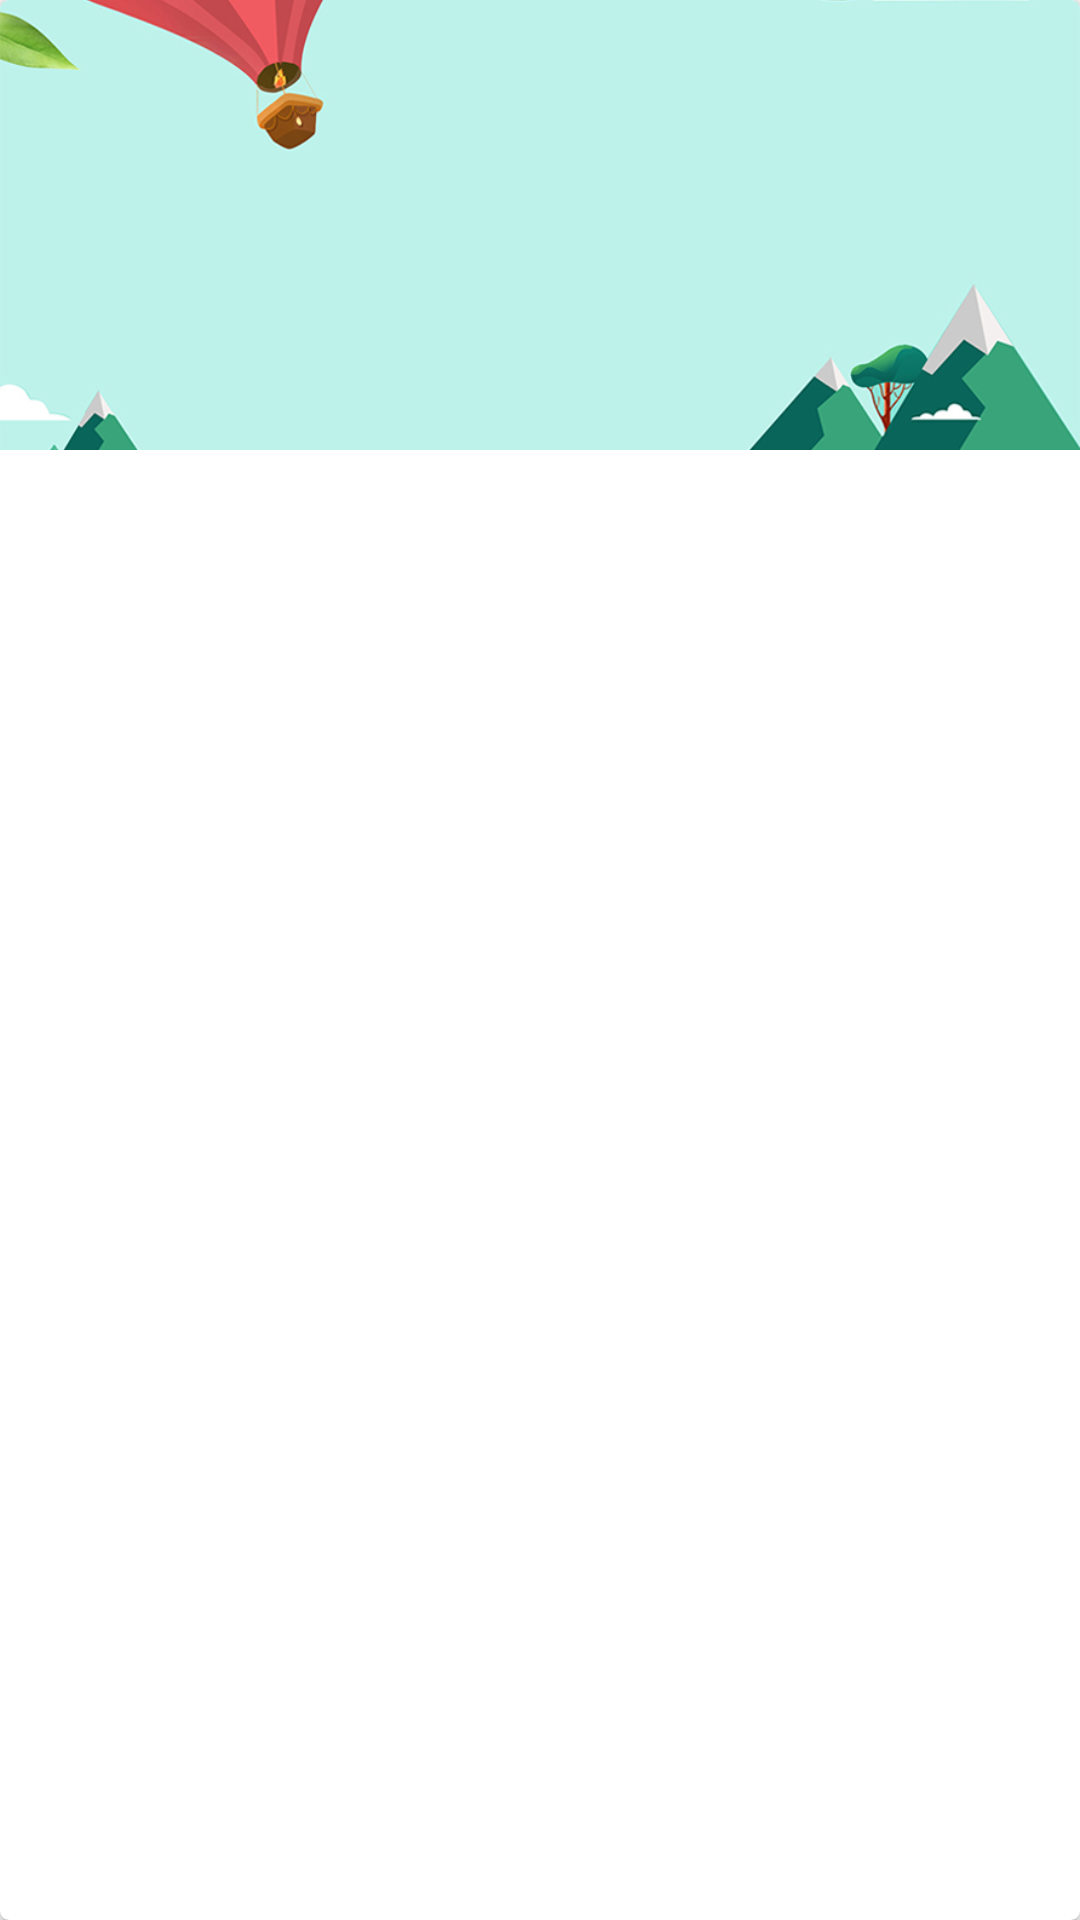

The Android layout XML behind this screen, and the referenced resources:
<!-- AndroidManifest.xml: application theme AppTheme -->
<!-- res/layout/recyclerview_item.xml -->
<?xml version="1.0" encoding="utf-8"?>
<android.support.v7.widget.CardView xmlns:android="http://schemas.android.com/apk/res/android"
    xmlns:app="http://schemas.android.com/apk/res-auto"
    android:id="@+id/card_view"
    android:layout_width="match_parent"
    android:layout_height="wrap_content"
    android:clickable="true"
    android:foreground="?android:attr/selectableItemBackground"
    app:cardCornerRadius="3dp"
    app:cardElevation="2dp">

    <RelativeLayout
        android:layout_width="match_parent"
        android:layout_height="wrap_content">

        <TextView
            android:id="@+id/news_desc"
            android:layout_width="wrap_content"
            android:layout_height="wrap_content"
            android:layout_below="@+id/news_header"
            android:layout_margin="15dp"
            android:maxLines="3"
            android:text="这里是秒速啊"
            />

        <RelativeLayout
            android:id="@+id/news_header"
            android:layout_width="match_parent"
            android:layout_height="wrap_content"
            android:layout_alignParentTop="true"
            android:layout_alignParentLeft="true"
            android:layout_alignParentStart="true">

            <ImageView
                android:id="@+id/rlv_item_img"
                android:layout_width="match_parent"
                android:layout_height="150dp"
                android:layout_alignParentTop="true"
                android:scaleType="centerCrop"
                android:src="@drawable/headbg" />

            <TextView
                android:id="@+id/rlv_item_title"
                android:layout_width="match_parent"
                android:layout_height="wrap_content"
                android:layout_alignParentBottom="true"
                android:layout_alignParentLeft="true"
                android:gravity="center"
                android:maxLines="1"
                android:padding="5dp"
                android:text="这里是标题啊"
                android:textColor="#fff"
                android:textSize="20sp" />
        </RelativeLayout>

        <LinearLayout
            android:layout_width="match_parent"
            android:layout_height="wrap_content"
            android:orientation="horizontal"
            android:layout_below="@+id/news_desc"
            android:layout_alignParentLeft="true"
            android:layout_alignParentStart="true">

            <Button
                android:id="@+id/btn_share"
                android:layout_width="wrap_content"
                android:layout_height="wrap_content"
                android:layout_marginLeft="10dp"
                android:layout_marginRight="20dp"
                android:background="#00000000"
                android:text="SHARE"
                android:textColor="#3c3c3c" />

            <Button
                android:id="@+id/btn_more"
                android:layout_width="wrap_content"
                android:layout_height="wrap_content"
                android:background="#00000000"
                android:text="READ MORE"
                android:textColor="#7AD3E0" />
        </LinearLayout>


    </RelativeLayout>


</android.support.v7.widget.CardView>
<!-- resources referenced by this layout -->
<resources>
  <!-- drawable headbg: png bitmap (drawable-xxhdpi, 141130 bytes) -->
  <style name="AppTheme" parent="Theme.AppCompat.Light.DarkActionBar">
          
          <item name="colorPrimary">@color/colorPrimary</item>
          <item name="colorPrimaryDark">@color/colorPrimaryDark</item>
          <item name="colorAccent">@color/colorAccent</item>
  
      </style>
  <color name="colorPrimary">#3F51B5</color>
  <color name="colorPrimaryDark">#303F9F</color>
  <color name="colorAccent">#FF4081</color>
</resources>
